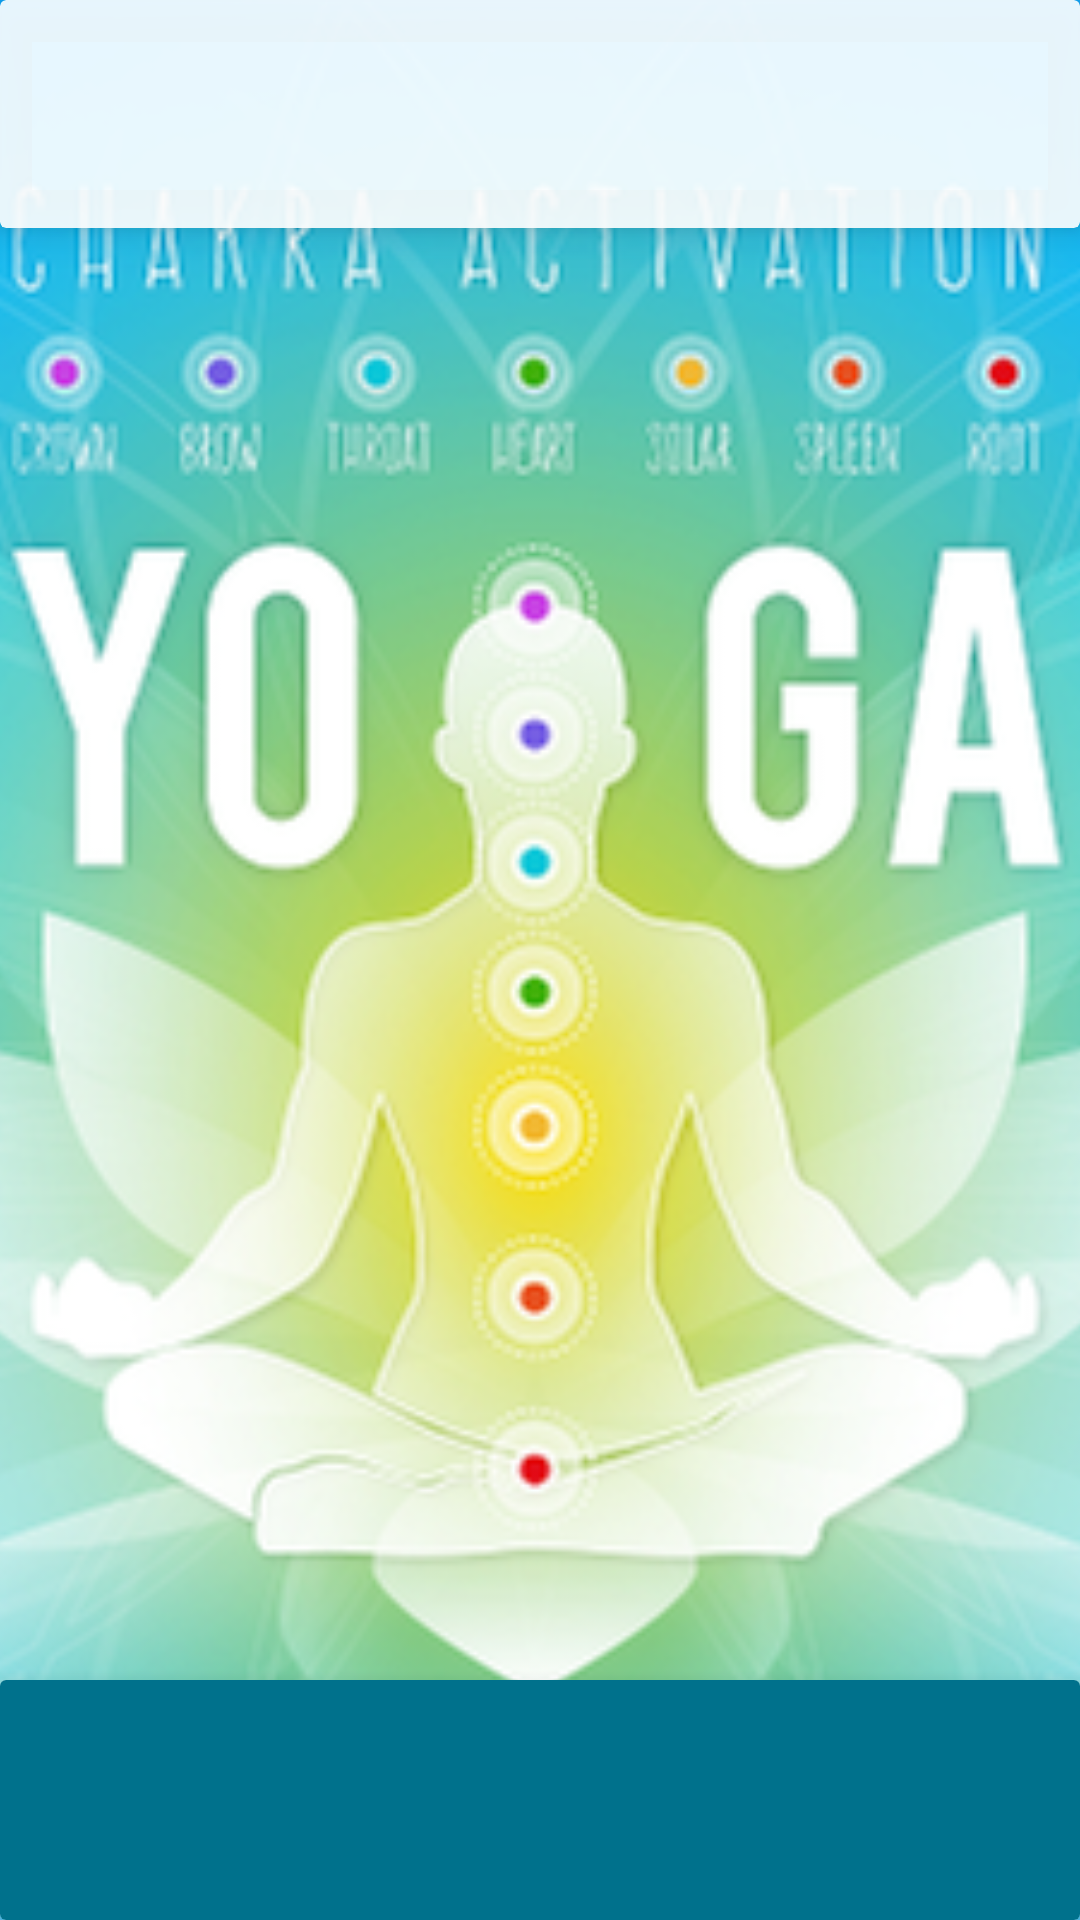

Reconstruct the res/layout file that produces this screen, plus the resources it refers to.
<!-- AndroidManifest.xml: application theme AppTheme -->
<!-- res/layout/activity_now_playing.xml -->
<?xml version="1.0" encoding="utf-8"?>
<RelativeLayout xmlns:android="http://schemas.android.com/apk/res/android"
    xmlns:app="http://schemas.android.com/apk/res-auto"
    xmlns:tools="http://schemas.android.com/tools"
    android:id="@+id/now_playing_detail_screen_rl"
    android:layout_width="match_parent"
    android:layout_height="match_parent"
    android:background="@color/tertiaryColor"
    android:fitsSystemWindows="true"
    tools:context=".NowPlaying">

    <ImageView
        android:id="@+id/album_art_icon"
        android:layout_width="match_parent"
        android:layout_height="match_parent"
        android:layout_alignParentTop="true"
        android:contentDescription="@string/icon_description"
        android:scaleType="centerCrop"
        android:src="@drawable/chakra" />

    

    <android.support.v7.widget.CardView
        android:layout_width="match_parent"
        android:layout_height="wrap_content"
        android:paddingTop="@dimen/now_playing_card_view_top_pad"
        app:cardBackgroundColor="#E6ffffff"
        app:cardElevation="@dimen/card_elevation">

        <LinearLayout
            android:layout_width="match_parent"
            android:layout_height="wrap_content"
            android:gravity="center_vertical"
            android:minHeight="?android:attr/listPreferredItemHeight"
            android:orientation="horizontal"
            android:padding="@dimen/wide_list_item_vertical_margin"
            android:paddingTop="@dimen/activity_vertical_margin">

            <ImageView
                android:id="@+id/top_album_art_icon"
                android:layout_width="@dimen/now_playing_album_art_icon"
                android:layout_height="@dimen/now_playing_album_art_icon"
                android:contentDescription="@string/icon_description"
                android:tint="#00ffffff"
                tools:targetApi="21" />

            <LinearLayout
                android:layout_width="0dp"
                android:layout_height="wrap_content"
                android:layout_weight="1"
                android:orientation="vertical"
                android:paddingLeft="@dimen/wide_list_item_horizontal_margin">

                <TextView
                    android:id="@+id/song_name"
                    android:layout_width="wrap_content"
                    android:layout_height="wrap_content"
                    android:textColor="@color/primaryTextColor"
                    android:textSize="@dimen/wide_list_song_name_text_size"
                    android:textStyle="bold"
                    tools:text="Song Name" />

                <TextView
                    android:id="@+id/artist_name"
                    android:layout_width="wrap_content"
                    android:layout_height="wrap_content"
                    android:textColor="@color/primaryTextColor"
                    android:textSize="@dimen/wide_list_artist_name_text_size"
                    tools:text="Artist Name" />

                
                <TextView
                    android:id="@+id/song_category"
                    android:layout_width="@dimen/category_text_view_dimen"
                    android:layout_height="@dimen/category_text_view_dimen"
                    android:visibility="gone" />
            </LinearLayout>

            <ImageView
                android:id="@+id/now_playing_back_button"
                android:layout_width="wrap_content"
                android:layout_height="wrap_content"
                android:contentDescription="@string/play_button"
                android:paddingRight="@dimen/narrow_list_activity_margin"
                android:src="@drawable/outline_arrow_back_ios_white_48" />
        </LinearLayout>
    </android.support.v7.widget.CardView>

    
    <android.support.v7.widget.CardView
        android:layout_width="match_parent"
        android:layout_height="wrap_content"
        android:layout_alignParentBottom="true"
        app:cardBackgroundColor="#ffffff"
        app:cardElevation="@dimen/card_elevation">

        <LinearLayout
            android:id="@+id/now_playing_media_button_row"
            android:layout_width="match_parent"
            android:layout_height="@dimen/now_playing_media_button_row_height"
            android:background="@color/tertiaryDarkColor"
            android:gravity="center_vertical"
            android:minHeight="?android:attr/listPreferredItemHeight"
            android:orientation="horizontal"
            android:paddingBottom="@dimen/narrow_list_activity_margin"
            android:paddingLeft="@dimen/now_playing_horizontal_padding"
            android:paddingRight="@dimen/now_playing_horizontal_padding"
            android:paddingTop="@dimen/narrow_list_activity_margin">

            <ImageView
                android:id="@+id/now_playing_rw_button"
                android:layout_width="@dimen/now_playing_skip_button_size"
                android:layout_height="@dimen/now_playing_skip_button_size"
                android:layout_weight="2"
                android:contentDescription="@string/rw_button"
                android:src="@drawable/baseline_skip_previous_white_48" />

            <ImageView
                android:id="@+id/now_playing_play_button"
                android:layout_width="@dimen/now_playing_play_button_size"
                android:layout_height="@dimen/now_playing_play_button_size"
                android:layout_weight="2"
                android:contentDescription="@string/play_button"
                android:src="@drawable/baseline_play_circle_filled_white_white_48" />

            <ImageView
                android:id="@+id/now_playing_ff_button"
                android:layout_width="@dimen/now_playing_skip_button_size"
                android:layout_height="@dimen/now_playing_skip_button_size"
                android:layout_weight="2"
                android:contentDescription="@string/ff_button"
                android:src="@drawable/baseline_skip_next_white_48" />

        </LinearLayout>
    </android.support.v7.widget.CardView>

</RelativeLayout>
<!-- resources referenced by this layout -->
<resources>
  <color name="primaryTextColor">#000000</color>
  <color name="tertiaryColor">#39a0bc</color>
  <color name="tertiaryDarkColor">#00718c</color>
  <dimen name="activity_vertical_margin">16dp</dimen>
  <dimen name="card_elevation">8dp</dimen>
  <dimen name="category_text_view_dimen">0dp</dimen>
  <dimen name="narrow_list_activity_margin">8dp</dimen>
  <dimen name="now_playing_album_art_icon">60dp</dimen>
  <dimen name="now_playing_card_view_top_pad">20dp</dimen>
  <dimen name="now_playing_horizontal_padding">25dp</dimen>
  <dimen name="now_playing_media_button_row_height">80dp</dimen>
  <dimen name="now_playing_play_button_size">75dp</dimen>
  <dimen name="now_playing_skip_button_size">55dp</dimen>
  <dimen name="wide_list_artist_name_text_size">18sp</dimen>
  <dimen name="wide_list_item_horizontal_margin">8dp</dimen>
  <dimen name="wide_list_item_vertical_margin">8dp</dimen>
  <dimen name="wide_list_song_name_text_size">20sp</dimen>
  <!-- drawable chakra: png bitmap (drawable-hdpi, 93346 bytes) -->
  <string name="ff_button">Fast Forward Button</string>
  <string name="icon_description">Album Art</string>
  <string name="play_button">Play Button</string>
  <string name="rw_button">Rewind Button</string>
  <style name="AppTheme" parent="Theme.AppCompat.Light.NoActionBar">
          
          <item name="colorPrimary">@color/colorPrimary</item>
          <item name="colorPrimaryDark">@color/colorPrimary</item>
          <item name="colorAccent">@color/colorAccent</item>
      </style>
  <color name="colorPrimary">#b64ebc</color>
  <color name="colorAccent">#68fff2</color>
</resources>
